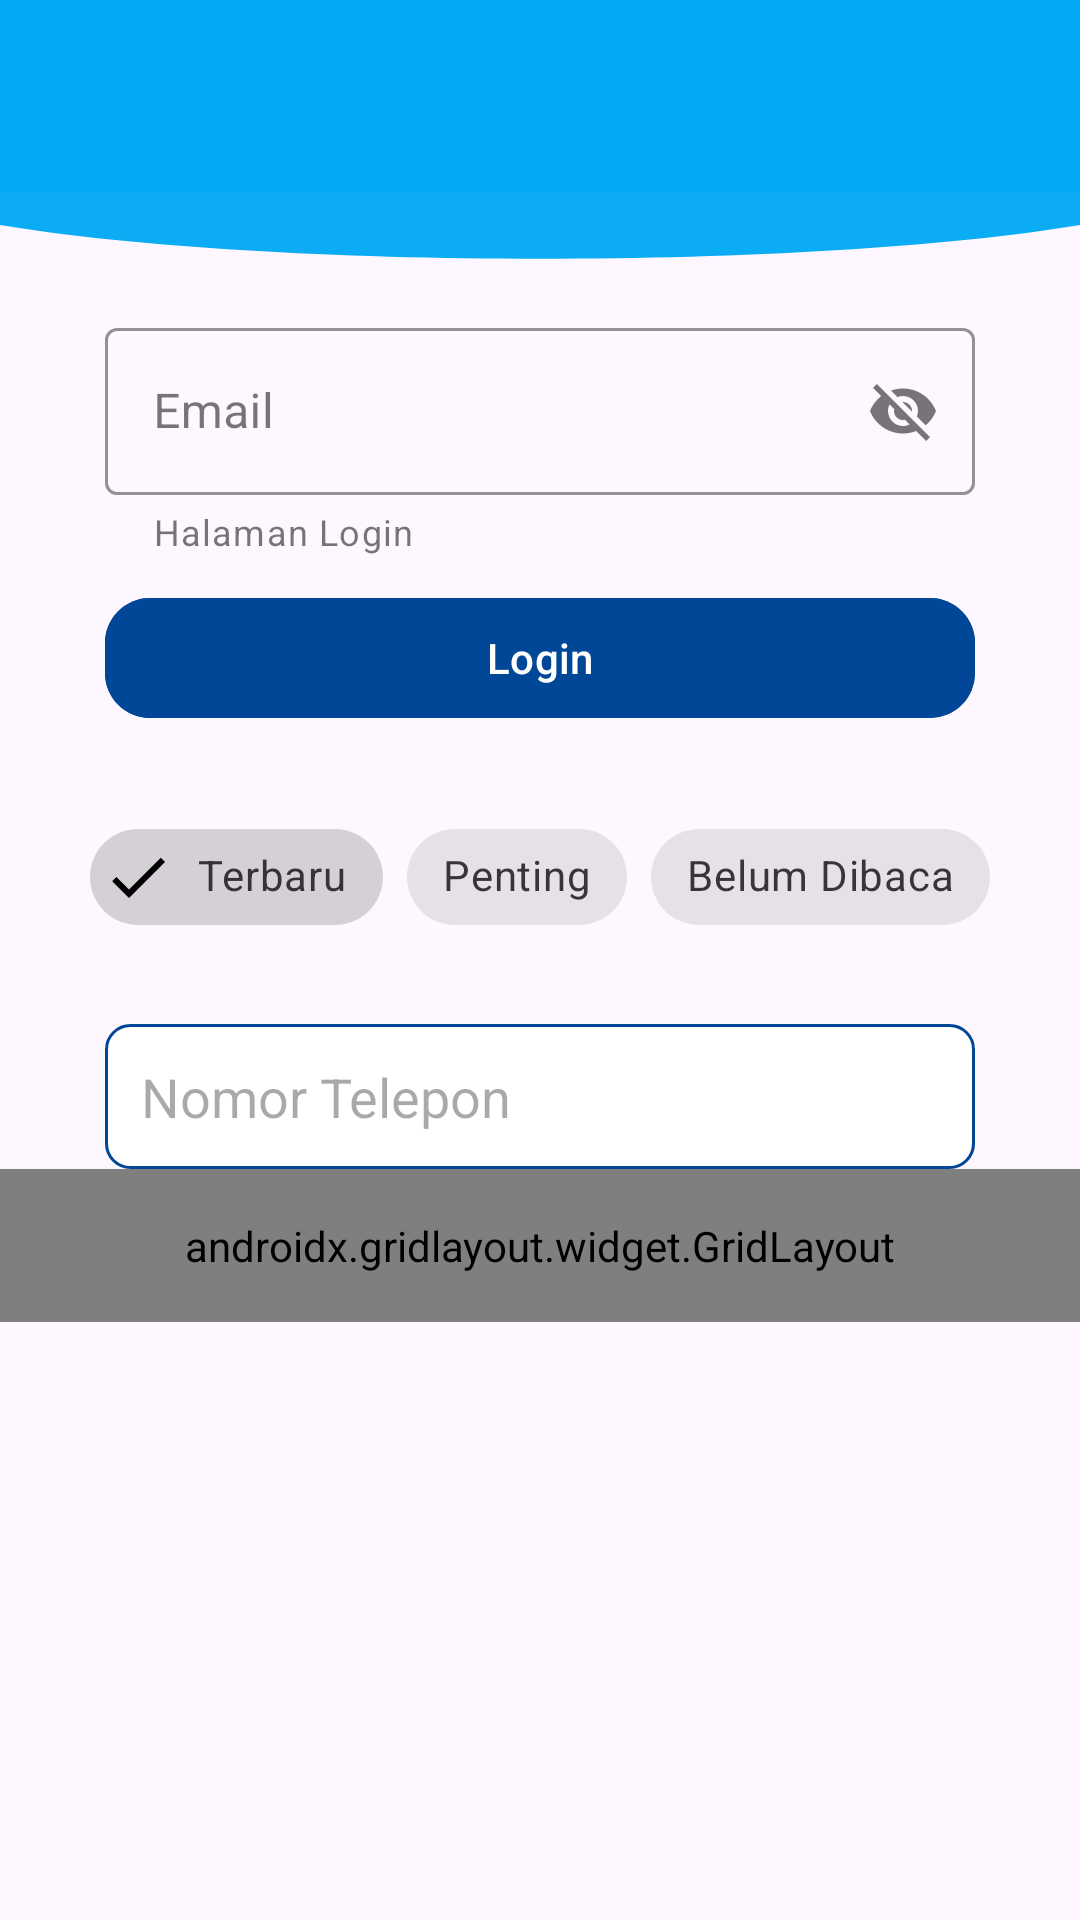

This screen was rendered from an Android layout file. Write that file and the resources it references.
<!-- AndroidManifest.xml: application theme Theme.Ghania_3TIB -->
<!-- res/layout/activity_ninth.xml -->
<?xml version="1.0" encoding="utf-8"?>
<androidx.constraintlayout.widget.ConstraintLayout xmlns:android="http://schemas.android.com/apk/res/android"
    xmlns:app="http://schemas.android.com/apk/res-auto"
    xmlns:tools="http://schemas.android.com/tools"
    android:id="@+id/main"
    android:layout_width="match_parent"
    android:layout_height="match_parent"
    tools:context=".Home.pertemuan9.NinthActivity">

    <View
        android:id="@+id/background_header"
        android:layout_width="0dp"
        android:layout_height="100dp"
        android:background="@drawable/bg_header_wave"
        app:layout_constraintStart_toStartOf="parent"
        app:layout_constraintEnd_toEndOf="parent"
        app:layout_constraintTop_toTopOf="parent" />

    <androidx.appcompat.widget.Toolbar
        android:id="@+id/toolbar"
        android:layout_width="match_parent"
        android:layout_height="?attr/actionBarSize"
        android:background="#03A9F4"
        app:layout_constraintEnd_toEndOf="parent"
        app:layout_constraintStart_toStartOf="parent"
        app:layout_constraintTop_toTopOf="parent"
        app:subtitleTextColor="@android:color/white"
        app:titleTextColor="@android:color/white"
        app:layout_scrollFlags="scroll|enterAlways"/>

    <com.google.android.material.textfield.TextInputLayout
        android:id="@+id/textInputLayout"
        style="@style/Widget.MaterialComponents.TextInputLayout.OutlinedBox"
        android:layout_width="0dp"
        android:layout_height="wrap_content"
        android:layout_marginHorizontal="35dp"
        android:layout_marginTop="40dp"
        android:hint="Email"
        app:boxStrokeColor="#014797"
        app:endIconMode="password_toggle"
        app:startIconDrawable="@drawable/ic_edit"
        app:helperText="Halaman Login"
        app:layout_constraintEnd_toEndOf="parent"
        app:layout_constraintStart_toStartOf="parent"
        app:layout_constraintTop_toBottomOf="@+id/toolbar">
        <com.google.android.material.textfield.TextInputEditText
            android:id="@+id/etEmail"
            android:layout_width="match_parent"
            android:layout_height="wrap_content"
            android:inputType="textEmailAddress" />
    </com.google.android.material.textfield.TextInputLayout>

    <com.google.android.material.button.MaterialButton
        android:id="@+id/btnLogin"
        android:layout_width="0dp"
        android:layout_height="wrap_content"
        android:layout_marginHorizontal="35dp"
        android:layout_marginTop="10dp"
        android:text="Login"
        android:backgroundTint="#014797"
        app:icon="@drawable/ic_login"
        app:iconGravity="start"
        app:iconSize="20sp"
        app:cornerRadius="15dp"
        app:rippleColor="@color/biru"
        app:layout_constraintEnd_toEndOf="parent"
        app:layout_constraintStart_toStartOf="parent"
        app:layout_constraintTop_toBottomOf="@+id/textInputLayout" />

    <com.google.android.material.chip.ChipGroup
        android:id="@+id/chipGroupFilter"
        android:layout_width="wrap_content"
        android:layout_height="wrap_content"
        android:layout_marginTop="25dp"
        app:singleSelection="true"
        app:layout_constraintEnd_toEndOf="parent"
        app:layout_constraintStart_toStartOf="parent"
        app:layout_constraintTop_toBottomOf="@+id/btnLogin">
        <com.google.android.material.chip.Chip
            android:id="@+id/chipTerbaru"
            style="@style/Widget.MaterialComponents.Chip.Filter"
            android:layout_width="wrap_content"
            android:layout_height="wrap_content"
            android:checked="true"
            android:text="Terbaru" />
        <com.google.android.material.chip.Chip
            android:id="@+id/chipPenting"
            style="@style/Widget.MaterialComponents.Chip.Filter"
            android:layout_width="wrap_content"
            android:layout_height="wrap_content"
            android:text="Penting" />
        <com.google.android.material.chip.Chip
            android:id="@+id/chipBelumDibaca"
            style="@style/Widget.MaterialComponents.Chip.Filter"
            android:layout_width="wrap_content"
            android:layout_height="wrap_content"
            android:text="Belum Dibaca" />
    </com.google.android.material.chip.ChipGroup>

    <EditText
        android:id="@+id/etPhone"
        android:layout_width="0dp"
        android:layout_height="wrap_content"
        android:layout_marginHorizontal="35dp"
        android:layout_marginTop="25dp"
        android:background="@drawable/bg_rounded_container"
        android:hint="Nomor Telepon"
        android:inputType="phone"
        app:layout_constraintEnd_toEndOf="parent"
        app:layout_constraintStart_toStartOf="parent"
        app:layout_constraintTop_toBottomOf="@+id/chipGroupFilter" />

    <androidx.gridlayout.widget.GridLayout
        android:id="@+id/gridMenu"
        android:layout_width="0dp"
        android:layout_height="wrap_content"
        android:padding="16dp"
        app:columnCount="2"
        app:useDefaultMargins="true"
        app:layout_constraintEnd_toEndOf="parent"
        app:layout_constraintStart_toStartOf="parent"
        app:layout_constraintTop_toBottomOf="@+id/etPhone">
        <com.google.android.material.button.MaterialButton
            android:text="Menu 1"
            app:layout_columnWeight="1"
            app:layout_gravity="fill_horizontal" />
        <com.google.android.material.button.MaterialButton
            android:text="Menu 2"
            app:layout_columnWeight="1"
            app:layout_gravity="fill_horizontal" />
        <com.google.android.material.button.MaterialButton
            android:text="Menu 3"
            app:layout_columnWeight="1"
            app:layout_gravity="fill_horizontal" />
        <com.google.android.material.button.MaterialButton
            android:text="Menu 4"
            app:layout_columnWeight="1"
            app:layout_gravity="fill_horizontal" />
        <com.google.android.material.button.MaterialButton
            android:text="Menu 5"
            app:layout_columnWeight="1"
            app:layout_gravity="fill_horizontal" />
        <com.google.android.material.button.MaterialButton
            android:text="Menu 6"
            app:layout_columnWeight="1"
            app:layout_gravity="fill_horizontal" />
    </androidx.gridlayout.widget.GridLayout>

</androidx.constraintlayout.widget.ConstraintLayout>
<!-- resources referenced by this layout -->
<resources>
  <color name="biru">#0CACF4</color>
  <!-- drawable bg_header_wave (drawable) -->
  <?xml version="1.0" encoding="utf-8"?>
  <vector xmlns:android="http://schemas.android.com/apk/res/android"
      android:width="100dp"
      android:height="100dp"
      android:viewportWidth="100"
      android:viewportHeight="100">
  
  
  
  
      <path
          android:fillColor="@color/biru"
          android:pathData="M0,0 L100,0 L100,75 C75,90 25,90 0,75 Z" />
  </vector>
  <!-- drawable bg_rounded_container (drawable) -->
  <?xml version="1.0" encoding="utf-8"?>
  <shape xmlns:android="http://schemas.android.com/apk/res/android"
      android:shape="rectangle">
      
      <solid android:color="#FFFFFF" />
      
      <stroke
          android:width="1dp"
          android:color="#014797" />
      
      <corners android:radius="8dp" />
      
      <padding
          android:left="12dp"
          android:top="12dp"
          android:right="12dp"
          android:bottom="12dp" />
  </shape>
  <style name="Theme.Ghania_3TIB" parent="Base.Theme.Ghania_3TIB" />
  <style name="Base.Theme.Ghania_3TIB" parent="Theme.Material3.DayNight.NoActionBar">
          
          
      </style>
</resources>
